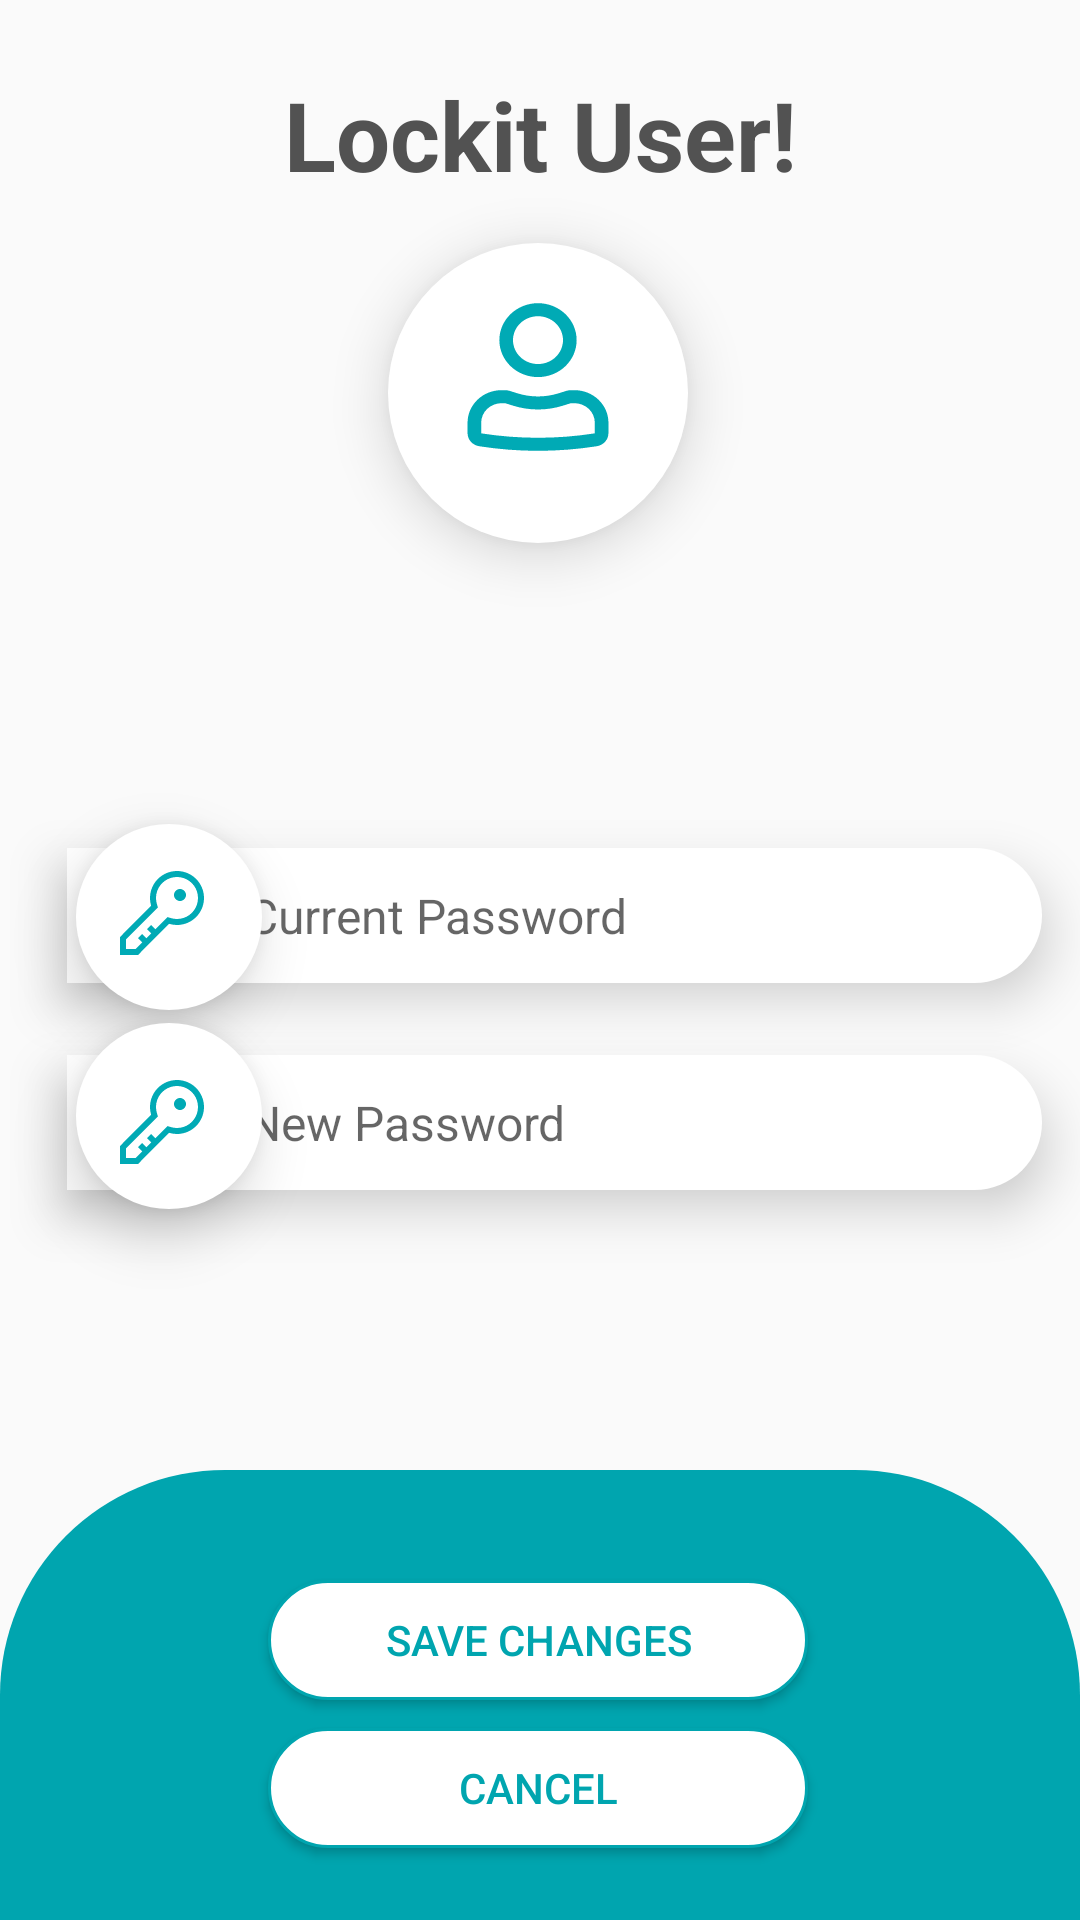

Layout XML and referenced resources for this Android screen:
<!-- AndroidManifest.xml: application theme Theme.Lockitmobileapp -->
<!-- res/layout/password_edite.xml -->
<?xml version="1.0" encoding="utf-8"?>
<androidx.constraintlayout.widget.ConstraintLayout xmlns:android="http://schemas.android.com/apk/res/android"
xmlns:app="http://schemas.android.com/apk/res-auto"
xmlns:tools="http://schemas.android.com/tools"
android:name=".PasswordEdite"
android:layout_width="match_parent"
android:layout_height="match_parent"
tools:layout_editor_absoluteX="0dp"
tools:layout_editor_absoluteY="33dp">

<TextView
    android:id="@+id/welcomeuser"
    android:layout_width="wrap_content"
    android:layout_height="wrap_content"
    android:shadowRadius="5"
    android:text="Lockit User!"
    android:textColor="#525252"
    android:textSize="32dp"
    android:textStyle="bold"
    app:layout_constraintBottom_toBottomOf="parent"
    app:layout_constraintEnd_toEndOf="parent"
    app:layout_constraintStart_toStartOf="parent"
    app:layout_constraintTop_toTopOf="parent"
    app:layout_constraintVertical_bias="0.039"
    tools:ignore="MissingConstraints" />



<TextView
    android:id="@+id/ProPic"
    android:layout_width="100dp"
    android:layout_height="100dp"
    android:layout_gravity="center"
    android:background="@drawable/circle"
    android:elevation="11dp"
    android:text=""

    app:layout_constraintBottom_toBottomOf="parent"
    app:layout_constraintEnd_toEndOf="parent"
    app:layout_constraintHorizontal_bias="0.498"
    app:layout_constraintStart_toStartOf="parent"
    app:layout_constraintTop_toTopOf="parent"
    app:layout_constraintVertical_bias="0.15" />

<TextView
    android:id="@+id/ProPicI"
    android:layout_width="50dp"
    android:layout_height="50dp"
    android:layout_gravity="center"
    android:background="@drawable/user"
    android:elevation="11dp"
    app:layout_constraintBottom_toBottomOf="parent"
    app:layout_constraintEnd_toEndOf="parent"
    app:layout_constraintHorizontal_bias="0.498"
    app:layout_constraintStart_toStartOf="parent"
    app:layout_constraintTop_toTopOf="parent"
    app:layout_constraintVertical_bias="0.17" />





<EditText
    android:id="@+id/currentPassword"
    android:layout_width="325dp"
    android:layout_height="45dp"
    android:background="@drawable/roundrect"
    android:elevation="10dp"
    android:ems="10"
    android:hint="Current Password"
    android:inputType="textPassword"
    android:paddingLeft="60dp"
    android:textColor="#525252"
    android:textSize="16dp"
    app:layout_constraintBottom_toBottomOf="parent"
    app:layout_constraintEnd_toEndOf="parent"
    app:layout_constraintHorizontal_bias="0.639"
    app:layout_constraintStart_toStartOf="parent"
    app:layout_constraintTop_toTopOf="parent"
    app:layout_constraintVertical_bias="0.475"
    tools:ignore="MissingConstraints" />

<TextView
    android:id="@+id/emailc"
    android:layout_width="62dp"
    android:layout_height="62dp"
    android:layout_gravity="center"
    android:background="@drawable/circle"
    android:elevation="11dp"
    android:text=""

    app:layout_constraintBottom_toBottomOf="parent"
    app:layout_constraintEnd_toEndOf="parent"
    app:layout_constraintHorizontal_bias="0.085"
    app:layout_constraintStart_toStartOf="parent"
    app:layout_constraintTop_toTopOf="parent"
    app:layout_constraintVertical_bias="0.475" />

<TextView
    android:id="@+id/emaili"
    android:layout_width="32dp"
    android:layout_height="32dp"
    android:layout_gravity="center"
    android:background="@drawable/carbon_password"
    android:elevation="11dp"
    app:layout_constraintBottom_toBottomOf="parent"
    app:layout_constraintEnd_toEndOf="parent"
    app:layout_constraintHorizontal_bias="0.116"
    app:layout_constraintStart_toStartOf="parent"
    app:layout_constraintTop_toTopOf="parent"
    app:layout_constraintVertical_bias="0.474" />





<EditText
    android:id="@+id/newPassword"
    android:layout_width="325dp"
    android:layout_height="45dp"
    android:background="@drawable/roundrect"
    android:elevation="10dp"
    android:ems="10"
    android:hint="New Password"
    android:inputType="textPassword"
    android:paddingLeft="60dp"
    android:textColor="#525252"
    android:textSize="16dp"
    app:layout_constraintBottom_toBottomOf="parent"
    app:layout_constraintEnd_toEndOf="parent"
    app:layout_constraintHorizontal_bias="0.639"
    app:layout_constraintStart_toStartOf="parent"
    app:layout_constraintTop_toTopOf="parent"
    app:layout_constraintVertical_bias="0.591"
    tools:ignore="MissingConstraints" />

<TextView
    android:id="@+id/phonenumberc"
    android:layout_width="62dp"
    android:layout_height="62dp"
    android:layout_gravity="center"
    android:background="@drawable/circle"
    android:elevation="11dp"
    android:text=""
    app:layout_constraintBottom_toBottomOf="parent"
    app:layout_constraintEnd_toEndOf="parent"
    app:layout_constraintHorizontal_bias="0.085"
    app:layout_constraintStart_toStartOf="parent"
    app:layout_constraintTop_toTopOf="parent"
    app:layout_constraintVertical_bias="0.59" />

<TextView
    android:id="@+id/phonenumberi"
    android:layout_width="32dp"
    android:layout_height="32dp"
    android:layout_gravity="center"
    android:background="@drawable/carbon_password"
    android:elevation="11dp"
    app:layout_constraintBottom_toBottomOf="parent"
    app:layout_constraintEnd_toEndOf="parent"
    app:layout_constraintHorizontal_bias="0.116"
    app:layout_constraintStart_toStartOf="parent"
    app:layout_constraintTop_toTopOf="parent"
    app:layout_constraintVertical_bias="0.589" />


<EditText
    android:id="@+id/bottom"
    android:layout_width="match_parent"
    android:layout_height="150dp"
    android:background="@drawable/greenrc"
    android:ems="10"
    android:gravity="center_vertical"
    android:inputType="text"
    android:maxLines="2"
    android:text=""
    android:textAlignment="center"
    android:textColor="#525252"
    android:textStyle="bold"
    app:layout_constraintBottom_toBottomOf="parent"
    app:layout_constraintEnd_toEndOf="parent"
    app:layout_constraintHorizontal_bias="0.0"
    app:layout_constraintStart_toStartOf="parent"
    app:layout_constraintTop_toTopOf="parent"
    app:layout_constraintVertical_bias="1.0"
    tools:ignore="MissingConstraints,RtlCompat" />

<Button
    android:id="@+id/saveChanges"
    android:layout_width="180dp"
    android:layout_height="40dp"
    android:background="@drawable/rounderdsq"
    android:elevation="11dp"
    android:text="save changes"
    android:textColor="#00A5AF"
    app:layout_constraintBottom_toBottomOf="parent"
    app:layout_constraintEnd_toEndOf="parent"
    app:layout_constraintHorizontal_bias="0.497"
    app:layout_constraintStart_toStartOf="parent"
    app:layout_constraintTop_toTopOf="parent"
    app:layout_constraintVertical_bias="0.878"
    tools:ignore="MissingConstraints" />

<Button
    android:id="@+id/cancel"
    android:layout_width="180dp"
    android:layout_height="40dp"
    android:background="@drawable/rounderdsq"
    android:elevation="11dp"
    android:text="cancel"
    android:textColor="#00A5AF"
    app:layout_constraintBottom_toBottomOf="parent"
    app:layout_constraintEnd_toEndOf="parent"
    app:layout_constraintHorizontal_bias="0.497"
    app:layout_constraintStart_toStartOf="parent"
    app:layout_constraintTop_toTopOf="parent"
    app:layout_constraintVertical_bias="0.96"
    tools:ignore="MissingConstraints" />



</androidx.constraintlayout.widget.ConstraintLayout>
<!-- resources referenced by this layout -->
<resources>
  <!-- drawable circle (drawable) -->
  <?xml version="1.0" encoding="utf-8"?>
  <layer-list xmlns:android="http://schemas.android.com/apk/res/android">
  
      <item>
  
          <shape android:shape="oval">
              <solid android:color="#fff"/>
              <size android:width="62px" android:height="62px"/>
          </shape>
          <shape android:shape="oval">
              <solid android:color="#00E0FF"/>
              <size android:width="64px" android:height="64px"/>
          </shape>
      </item>
  
  </layer-list>
  <!-- drawable greenrc (drawable) -->
  <?xml version="1.0" encoding="utf-8"?>
  <selector xmlns:android="http://schemas.android.com/apk/res/android">
      <item>
          <shape android:shape="rectangle">
              <solid android:color="#00A5AF"/>
              <size android:width="345dp" android:height="400dp"/>
              <corners
                  android:topRightRadius="75dp"
                  android:topLeftRadius="75dp"/>
          </shape>
          <shape android:shape="rectangle">
              <solid android:color="#525252"/>
              <size android:width="348dp" android:height="45dp"/>
              <corners
                  android:bottomRightRadius="25dp"
                  android:topRightRadius="25dp"/>
          </shape>
      </item>
  </selector>
  <!-- drawable rounderdsq (drawable) -->
  <?xml version="1.0" encoding="utf-8"?>
  <selector xmlns:android="http://schemas.android.com/apk/res/android">
      <item>
          <shape android:shape="rectangle">
              <solid android:color="#fff"/>
              <size android:width="165dp" android:height="147dp"/>
              <stroke android:width="1dp" android:color="#00A5AF"/>
  
              <corners
                  android:radius="25dp"/>
          </shape>
          <shape android:shape="rectangle">
              <solid android:color="#525252"/>
              <size android:width="348dp" android:height="45dp"/>
  
              <corners
                  android:bottomRightRadius="25dp"
                  android:topRightRadius="25dp"/>
          </shape>
      </item>
  </selector>
  <!-- drawable roundrect (drawable) -->
  <?xml version="1.0" encoding="utf-8"?>
  <selector xmlns:android="http://schemas.android.com/apk/res/android">
  <item>
      <shape android:shape="rectangle">
          <solid android:color="#fff"/>
          <size android:width="345dp" android:height="45dp"/>
          <corners
              android:bottomRightRadius="25dp"
              android:topRightRadius="25dp"/>
      </shape>
      <shape android:shape="rectangle">
          <solid android:color="#525252"/>
          <size android:width="348dp" android:height="45dp"/>
          <corners
              android:bottomRightRadius="25dp"
              android:topRightRadius="25dp"/>
      </shape>
  </item>
  </selector>
  <style name="Theme.Lockitmobileapp" parent="Base.Theme.Lockitmobileapp" />
  <style name="Base.Theme.Lockitmobileapp" parent="Theme.AppCompat.DayNight.NoActionBar">
  
      
           <item name="colorPrimary">@color/white</item>
      </style>
  <!-- not gathered from this repository: default colours our renderer supplied (Android Studio template values) -->
  <color name="white">#FFFFFFFF</color>
</resources>
